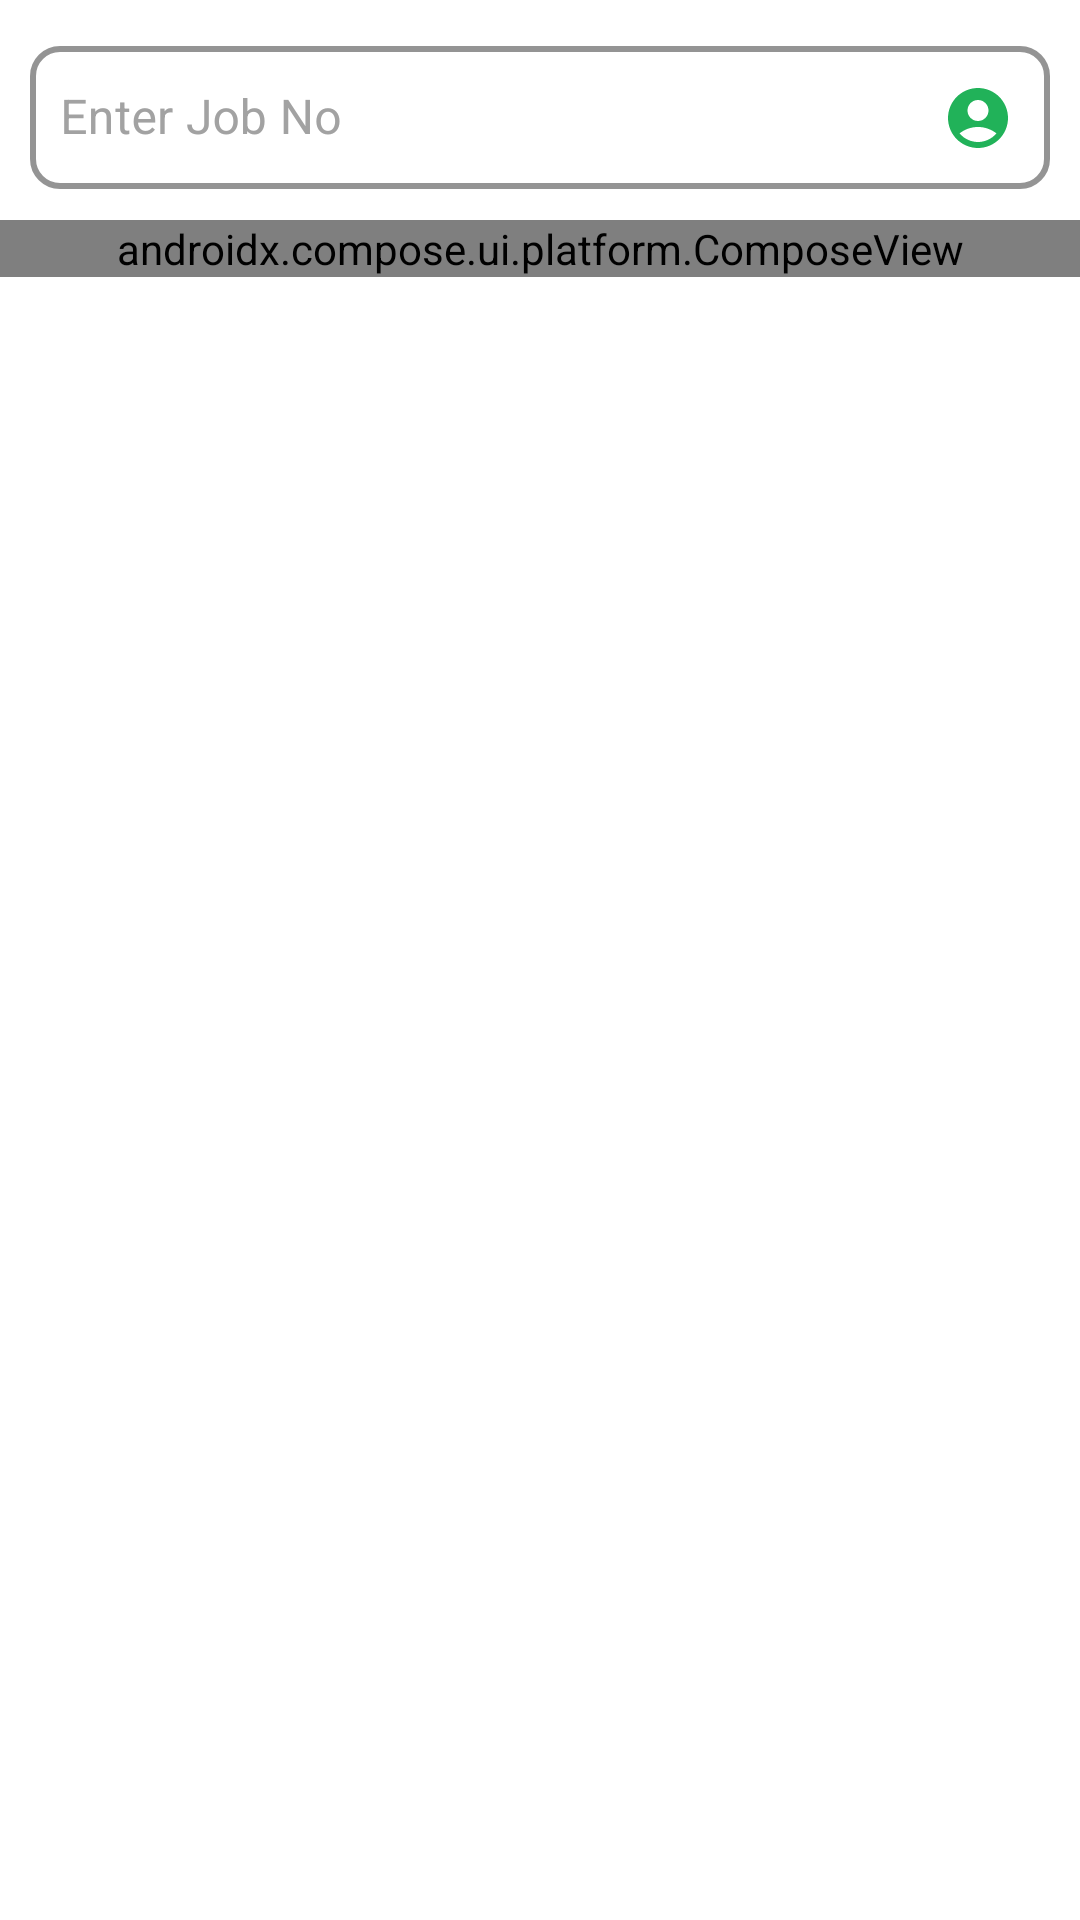

Reconstruct the res/layout file that produces this screen, plus the resources it refers to.
<!-- AndroidManifest.xml: application theme Theme.Interwood -->
<!-- res/layout/fragment_receving_goods.xml -->
<?xml version="1.0" encoding="utf-8"?>
<LinearLayout xmlns:android="http://schemas.android.com/apk/res/android"
    xmlns:tools="http://schemas.android.com/tools"
    android:layout_width="match_parent"
    android:layout_height="match_parent"
    xmlns:app="http://schemas.android.com/apk/res-auto"
    android:orientation="vertical"
    tools:context=".ui.fragments.receiving.RecevingGoodsFragment">


    <com.google.android.material.textfield.TextInputLayout
        android:id="@+id/jobNo"
        android:layout_margin="@dimen/_10dp"
        style="@style/Widget.MaterialComponents.TextInputLayout.OutlinedBox.Dense"
        android:layout_width="match_parent"
        android:layout_height="wrap_content"
        android:textColorHint="@color/colorAccent"
        app:placeholderTextColor="@color/colorPrimary"
        app:boxStrokeColor="@color/colorPrimary"
        app:boxStrokeWidth="@dimen/_2dp"
        app:startIconContentDescription="username"
        app:boxCornerRadiusBottomEnd="@dimen/_10dp"
        app:boxCornerRadiusBottomStart="@dimen/_10dp"
        app:boxCornerRadiusTopEnd="@dimen/_10dp"
        app:boxCornerRadiusTopStart="@dimen/_10dp"
        app:endIconMode="custom"
        app:endIconDrawable="@drawable/icon_username"
        app:endIconTint="@color/colorPrimary"
        android:layout_marginBottom="@dimen/_30dp"
        >

        <com.google.android.material.textfield.TextInputEditText
            android:layout_width="match_parent"
            android:layout_height="wrap_content"
            android:paddingStart="@dimen/_10dp"
            android:hint="Enter Job No"
            android:textColorHint="@color/colorAccent"
            android:autofillHints=""
            android:imeOptions="actionSearch"
            android:inputType="text"
            android:singleLine="true" />

    </com.google.android.material.textfield.TextInputLayout>


    <androidx.compose.ui.platform.ComposeView
        android:layout_width="match_parent"
        android:layout_height="wrap_content"
        android:id="@+id/composeView"/>




</LinearLayout>
<!-- resources referenced by this layout -->
<resources>
  <color name="colorAccent">#A2A2A2</color>
  <color name="colorPrimary">#21B259</color>
  <dimen name="_10dp">10dp</dimen>
  <dimen name="_2dp">2dp</dimen>
  <dimen name="_30dp">30dp</dimen>
  <!-- drawable icon_username (drawable) -->
  <vector android:height="24dp" android:tint="#21B259"
      android:viewportHeight="24" android:viewportWidth="24"
      android:width="24dp" xmlns:android="http://schemas.android.com/apk/res/android">
      <path android:fillColor="@android:color/white" android:pathData="M12,2C6.48,2 2,6.48 2,12s4.48,10 10,10s10,-4.48 10,-10S17.52,2 12,2zM12,6c1.93,0 3.5,1.57 3.5,3.5S13.93,13 12,13s-3.5,-1.57 -3.5,-3.5S10.07,6 12,6zM12,20c-2.03,0 -4.43,-0.82 -6.14,-2.88C7.55,15.8 9.68,15 12,15s4.45,0.8 6.14,2.12C16.43,19.18 14.03,20 12,20z"/>
  </vector>
  <style name="Theme.Interwood" parent="Theme.MaterialComponents.Light.NoActionBar">
          
          <item name="colorPrimary">@color/colorPrimary</item>
          <item name="colorPrimaryVariant">@color/colorPrimaryDark</item>
          <item name="colorOnPrimary">@color/black</item>
          
          <item name="colorSecondary">@color/colorSecondary</item>
          <item name="colorSecondaryVariant">@color/colorSecondaryVariant</item>
          <item name="colorOnSecondary">@color/black</item>
          
          <item name="android:statusBarColor">?attr/colorPrimaryVariant</item>
          
      </style>
  <color name="colorPrimaryDark">#656565</color>
  <color name="black">#110F0F</color>
  <color name="colorSecondary">#FF03DAC5</color>
  <color name="colorSecondaryVariant">#FF018786</color>
</resources>
